Run: headless pygame with SDL's dummy video driver; simulated clock (each Clock.tick advances the game by its frame time, no real sleeping); random seed 0; keys injected as events and as key.get_pressed() state; mouse plan: one left click at the window centre at the start of phase 2, then a move to the lower-right quarter at the start of phase 3.
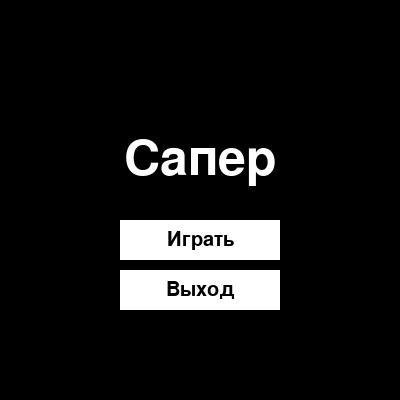
Frame 1 of 4 · flips 1–60 · no input
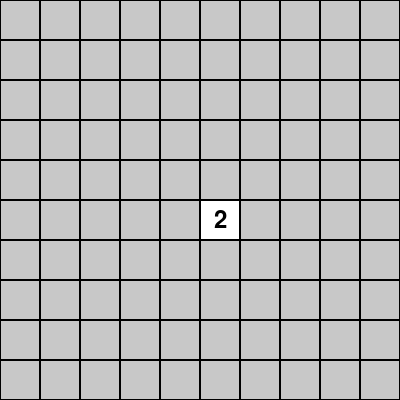
Frame 2 of 4 · flips 61–180 · clicked the window centre · tapped SPACE, RETURN · held RIGHT (→), D
Frame 3 of 4 · flips 181–300 · moved the mouse to the lower-right quarter · held DOWN (↓), S · screen unchanged from frame 2, image omitted
Frame 4 of 4 · flips 301–420 · held LEFT (←), A, UP (↑), W · screen unchanged from frame 3, image omitted

The pygame program that drew these frames:

import pygame
import random

# Константы
WIDTH, HEIGHT = 400, 400
GRID_SIZE = 10
CELL_SIZE = WIDTH // GRID_SIZE
MINES_COUNT = 10

# Цвета
WHITE = (255, 255, 255)
BLACK = (0, 0, 0)
GRAY = (200, 200, 200)
RED = (255, 0, 0)

# Инициализация Pygame
pygame.init()
screen = pygame.display.set_mode((WIDTH, HEIGHT))
pygame.display.set_caption("Сапер")


# Класс для клетки
class Cell:
    def __init__(self):
        self.is_mine = False
        self.is_opened = False
        self.is_flagged = False
        self.neighbor_mines = 0


def start_screen():
    screen.fill(BLACK)
    font = pygame.font.Font(None, 74)  # Шрифт текста
    text = font.render("Сапер", True, WHITE)
    text_rect = text.get_rect(center=(WIDTH // 2, HEIGHT // 2 - 40))
    screen.blit(text, text_rect)

    # Шрифт для кнопок
    button_font = pygame.font.Font(None, 30)  # Размер шрифта для кнопок

    # Кнопка старта игры
    start_button = pygame.Rect(WIDTH // 2 - 80, HEIGHT // 2 + 20, 160, 40)
    pygame.draw.rect(screen, WHITE, start_button)
    start_text = button_font.render("Играть", True, BLACK)
    start_text_rect = start_text.get_rect(center=start_button.center)  # Центрируем текст
    screen.blit(start_text, start_text_rect)

    # Кнопка выхода из игры
    exit_button = pygame.Rect(WIDTH // 2 - 80, HEIGHT // 2 + 70, 160, 40)
    pygame.draw.rect(screen, WHITE, exit_button)
    exit_text = button_font.render("Выход", True, BLACK)
    exit_text_rect = exit_text.get_rect(center=exit_button.center)  # Центрируем текст
    screen.blit(exit_text, exit_text_rect)
    return start_button, exit_button


# Создание игрового поля
def create_board(mined_cells=[]):
    board = [[Cell() for _ in range(GRID_SIZE)] for _ in range(GRID_SIZE)]
    mines = 0

    # Установка мин, исключая заранее определенные клетки
    while mines < MINES_COUNT:
        x, y = random.randint(0, GRID_SIZE - 1), random.randint(0, GRID_SIZE - 1)
        if not board[y][x].is_mine and (x, y) not in mined_cells:
            board[y][x].is_mine = True
            mines += 1

    for y in range(GRID_SIZE):
        for x in range(GRID_SIZE):
            if board[y][x].is_mine:
                continue
            for dy in [-1, 0, 1]:
                for dx in [-1, 0, 1]:
                    if 0 <= x + dx < GRID_SIZE and 0 <= y + dy < GRID_SIZE:
                        if board[y + dy][x + dx].is_mine:
                            board[y][x].neighbor_mines += 1

    return board


# Открытие клеток вокруг
def open_area(board, x, y):
    if board[y][x].is_opened or board[y][x].is_flagged:
        return
    board[y][x].is_opened = True
    if board[y][x].neighbor_mines == 0 and not board[y][x].is_mine:
        for dy in [-1, 0, 1]:
            for dx in [-1, 0, 1]:
                if 0 <= x + dx < GRID_SIZE and 0 <= y + dy < GRID_SIZE:
                    open_area(board, x + dx, y + dy)


# Отрисовка игрового поля
def draw_board(board):
    for y in range(GRID_SIZE):
        for x in range(GRID_SIZE):
            cell = board[y][x]
            rect = pygame.Rect(x * CELL_SIZE, y * CELL_SIZE, CELL_SIZE, CELL_SIZE)
            if cell.is_opened:
                pygame.draw.rect(screen, WHITE, rect)
                if cell.is_mine:
                    pygame.draw.circle(screen, RED, rect.center, CELL_SIZE // 4)
                elif cell.neighbor_mines > 0:
                    font = pygame.font.Font(None, 36)
                    text = font.render(str(cell.neighbor_mines), True, BLACK)
                    text_rect = text.get_rect(center=rect.center)
                    screen.blit(text, text_rect)
            else:
                pygame.draw.rect(screen, GRAY, rect)
                if cell.is_flagged:
                    pygame.draw.line(screen, BLACK, rect.topleft, rect.bottomright, 3)
                    pygame.draw.line(screen, BLACK, rect.topright, rect.bottomleft, 3)

            # Рисуем кант
            pygame.draw.rect(screen, BLACK, rect, 1)

    # Рисуем сетку
    for x in range(1, GRID_SIZE):
        pygame.draw.line(screen, BLACK, (x * CELL_SIZE, 0), (x * CELL_SIZE, HEIGHT))
    for y in range(1, GRID_SIZE):
        pygame.draw.line(screen, BLACK, (0, y * CELL_SIZE), (WIDTH, y * CELL_SIZE))


# Отображение окон окончания игры
def display_end_screen(victory):
    screen.fill(BLACK)
    font = pygame.font.Font(None, 74)
    text = font.render("Победа!" if victory else "Проигрыш!", True, WHITE)
    text_rect = text.get_rect(center=(WIDTH // 2, HEIGHT // 2 - 40))
    screen.blit(text, text_rect)

    # Шрифт для кнопок
    button_font = pygame.font.Font(None, 30)  # Размер шрифта для кнопок

    # Кнопка "Начать заново"
    restart_button = pygame.Rect(WIDTH // 2 - 80, HEIGHT // 2 + 20, 160, 40)
    pygame.draw.rect(screen, WHITE, restart_button)
    restart_text = button_font.render("Начать заново", True, BLACK)
    restart_text_rect = restart_text.get_rect(center=restart_button.center)  # Центрируем текст
    screen.blit(restart_text, restart_text_rect)

    # Кнопка "Выход"
    exit_button = pygame.Rect(WIDTH // 2 - 80, HEIGHT // 2 + 70, 160, 40)
    pygame.draw.rect(screen, WHITE, exit_button)
    exit_text = button_font.render("Выход", True, BLACK)
    exit_text_rect = exit_text.get_rect(center=exit_button.center)  # Центрируем текст
    screen.blit(exit_text, exit_text_rect)
    return restart_button, exit_button


# Основной игровой цикл
def main():
    running = True
    board = None
    game_over = False
    victory = False
    first_click = True
    exit_button_active = True

    while running:
        start_screen()
        for event in pygame.event.get():
            if event.type == pygame.QUIT:
                running = False
            elif event.type == pygame.MOUSEBUTTONDOWN:
                mouse_x, mouse_y = event.pos
                start_button, exit_button = start_screen()

                if start_button.collidepoint((mouse_x, mouse_y)):
                    exit_button_active = False  # Деактивируем кнопку выхода

                if exit_button_active and exit_button.collidepoint((mouse_x, mouse_y)):
                    running = False  # Выход из игры

            if event.type == pygame.MOUSEBUTTONDOWN and not game_over:
                x, y = event.pos
                x //= CELL_SIZE
                y //= CELL_SIZE

                if event.button == 1:  # Левый клик
                    if board:
                        if board[y][x].is_flagged:  # Проверка на флаг
                            continue
                    if first_click:
                        mined_cells = [(x, y)]
                        board = create_board(mined_cells)  # Создание доски с минами
                        first_click = False
                    open_area(board, x, y)

                    if board[y][x].is_mine:  # Игра окончена
                        game_over = True
                    elif all(cell.is_opened or cell.is_mine for row in board for cell in row):
                        victory = True
                        game_over = True
                elif event.button == 3:  # Правый клик
                    if board:  # Проверяем, что доска создана
                        board[y][x].is_flagged = not board[y][x].is_flagged  # Меняем состояние флага

            elif game_over and event.type == pygame.MOUSEBUTTONDOWN:  # Создание кнопок
                mouse_x, mouse_y = event.pos
                restart_button, exit_button = display_end_screen(victory)

                # Проверка нажатия кнопок на окончательном экране
                if restart_button.collidepoint((mouse_x, mouse_y)):
                    main()  # Рекурсивно запускаем новую игру
                elif exit_button.collidepoint((mouse_x, mouse_y)):
                    running = False  # Выход из игры

            # Отрисовка доски
        if board:
            draw_board(board)
            if game_over:
                display_end_screen(victory)

        pygame.display.flip()


# Запуск игры при старте
if __name__ == "__main__":
    main()
    pygame.quit()
